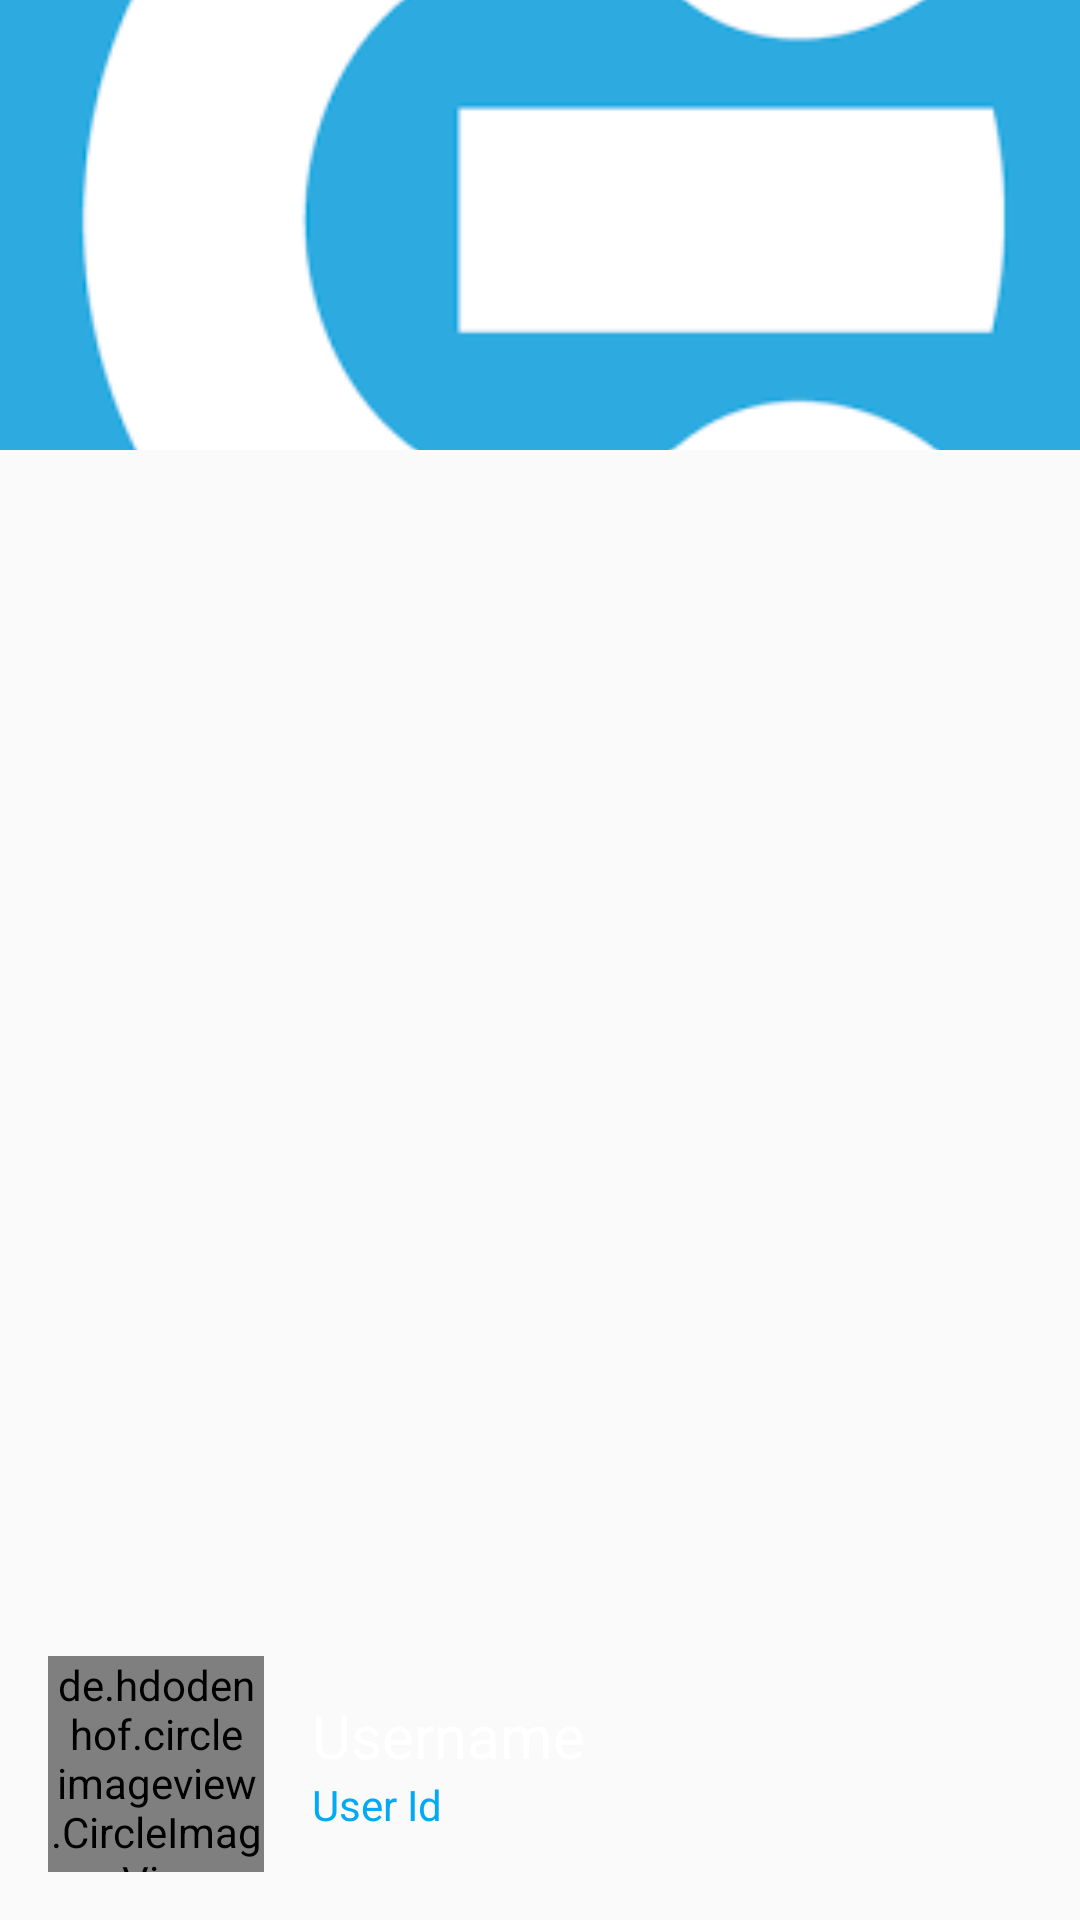

The Android layout XML behind this screen, and the referenced resources:
<!-- AndroidManifest.xml: application theme AppTheme -->
<!-- res/layout/header_nav.xml -->
<?xml version="1.0" encoding="utf-8"?>
<RelativeLayout android:layout_height="200dp"
    android:layout_width="match_parent"
    xmlns:android="http://schemas.android.com/apk/res/android">


    <android.support.v7.widget.AppCompatImageView
        android:layout_width="match_parent"
        android:src="@mipmap/ngu"
        android:scaleType="centerCrop"
        android:layout_height="150dp" />


    <LinearLayout xmlns:android="http://schemas.android.com/apk/res/android"
        xmlns:app="http://schemas.android.com/apk/res-auto"
        android:layout_width="match_parent"
        android:layout_height="match_parent"
        android:gravity="bottom"
        android:orientation="vertical"
        android:padding="16dp">

        <android.support.v7.widget.LinearLayoutCompat
            android:layout_marginTop="28dp"
            android:layout_width="match_parent"
            android:layout_height="wrap_content"
            android:orientation="horizontal">

            <de.hdodenhof.circleimageview.CircleImageView
                android:layout_width="72dp"
                android:layout_height="72dp"
                android:src="@mipmap/ngu"
                app:civ_border_color="#99333333"
                app:civ_border_overlay="true"
                android:id="@+id/nav_img"
                android:layout_marginRight="16dp"
                android:layout_marginEnd="16dp"
                app:civ_border_width="2dp"
                app:civ_fill_color="#fff" />

            <LinearLayout
                android:layout_width="wrap_content"
                android:gravity="center_vertical"
                android:orientation="vertical"

                android:layout_height="match_parent">
                <android.support.v7.widget.AppCompatTextView

                    android:layout_width="wrap_content"
                    android:text="Username"
                    android:textSize="20sp"
                    android:id="@+id/nav_user"
                    android:textColor="@color/md_white_1000"
                    android:layout_height="wrap_content" />

                <android.support.v7.widget.AppCompatTextView
                    android:layout_width="wrap_content"
                    android:text="User Id"
                    android:textSize="14sp"
                    android:id="@+id/nav_id"
                    android:textColor="@color/md_light_blue_500"
                    android:layout_height="wrap_content" />
            </LinearLayout>
        </android.support.v7.widget.LinearLayoutCompat>


    </LinearLayout>
</RelativeLayout>
<!-- resources referenced by this layout -->
<resources>
  <color name="md_light_blue_500">#03A9F4</color>
  <color name="md_white_1000">#ffffff</color>
  <!-- mipmap ngu: png bitmap (mipmap-xxxhdpi, 11458 bytes) -->
  <style name="AppTheme" parent="Theme.AppCompat.Light.NoActionBar">
          
          <item name="android:windowDrawsSystemBarBackgrounds">true</item>
          <item name="android:windowTranslucentStatus">true</item>
          <item name="android:statusBarColor">@android:color/transparent</item>
          <item name="colorPrimary">@color/colorPrimary</item>
          <item name="colorPrimaryDark">@color/colorPrimaryDark</item>
          <item name="colorAccent">@color/colorAccent</item>
      </style>
  <color name="colorPrimary">@color/md_light_blue_500</color>
  <color name="colorPrimaryDark">@color/md_light_blue_700</color>
  <color name="colorAccent">@color/md_light_blue_A700</color>
  <color name="md_light_blue_700">#0288D1</color>
  <color name="md_light_blue_A700">#0091EA</color>
</resources>
